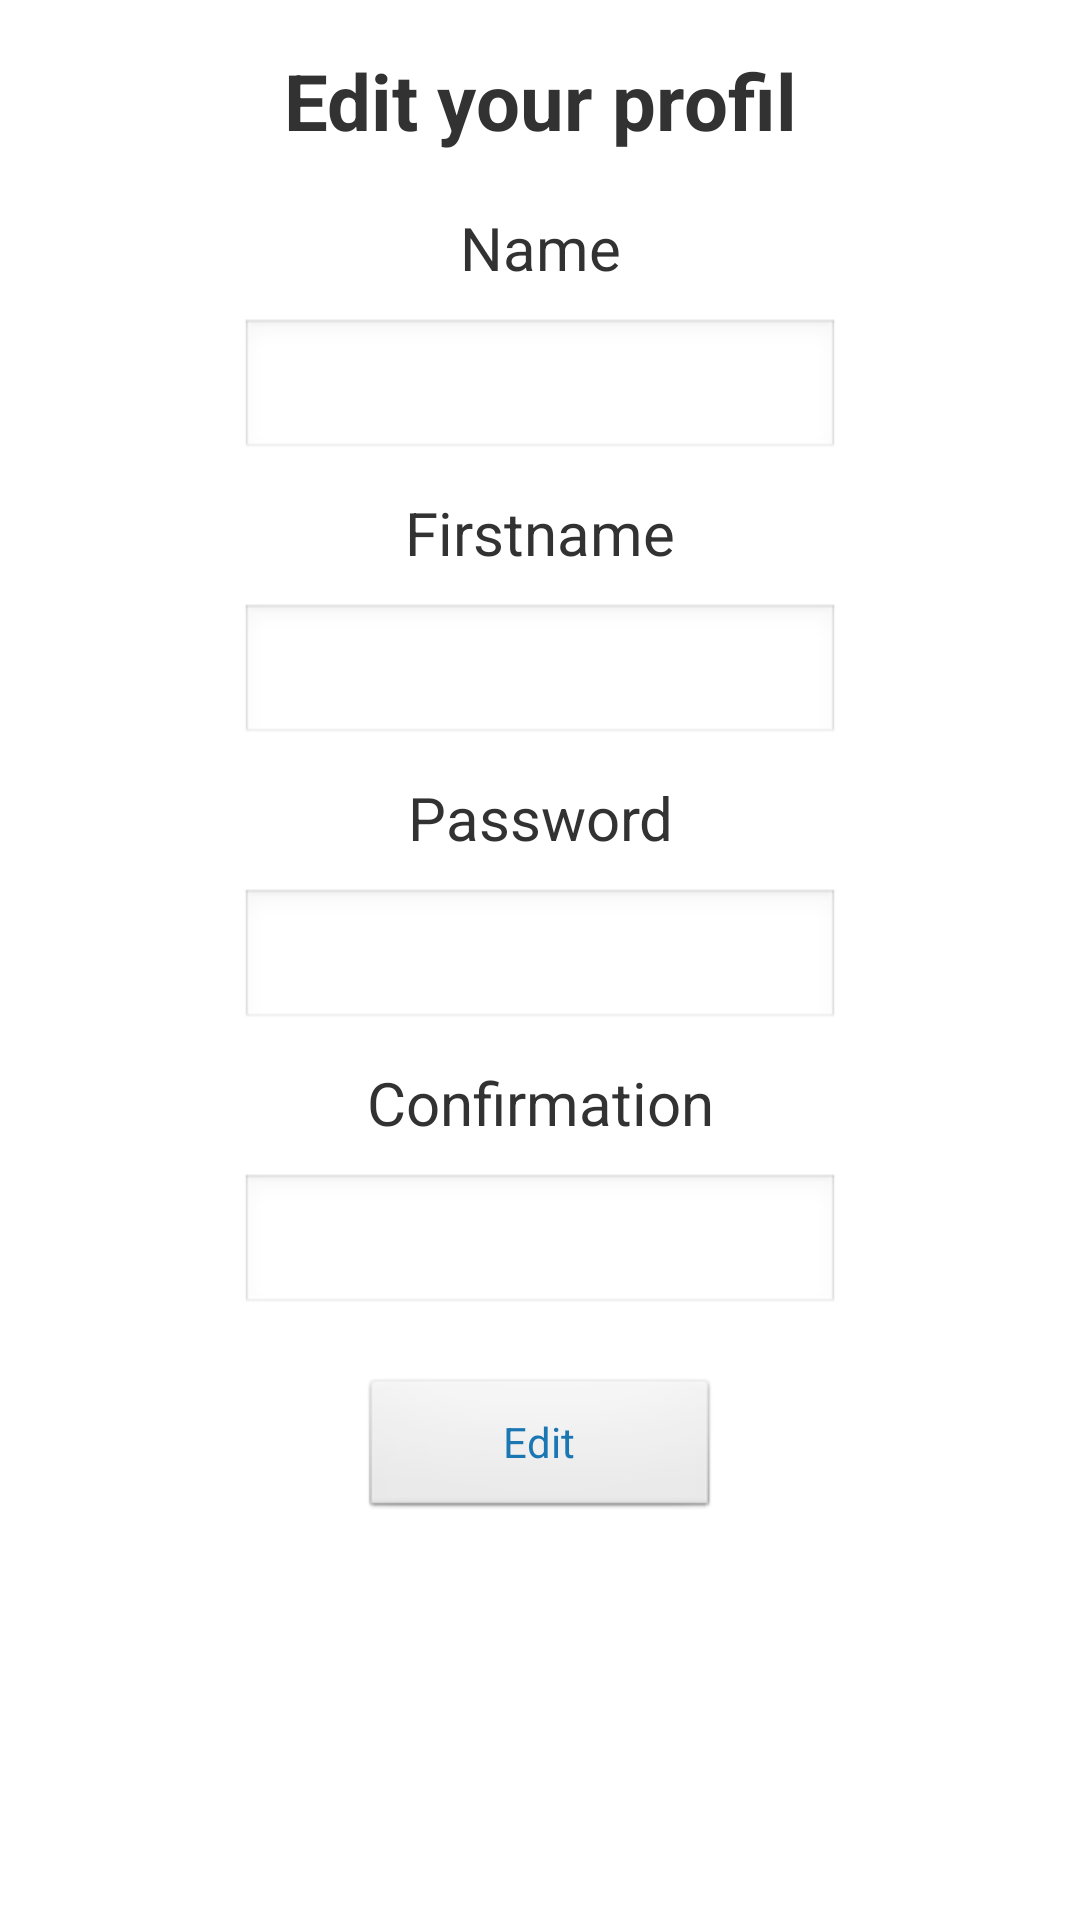

Here is an Android app screen rendered from its layout file. Give the layout XML and the strings, colors and styles it references.
<!-- AndroidManifest.xml: application theme NoTitleTheme -->
<!-- res/layout/edit_profile_screen.xml -->
<ScrollView 
    xmlns:android="http://schemas.android.com/apk/res/android"
    xmlns:tools="http://schemas.android.com/tools"
    android:layout_width="match_parent"
    android:layout_height="match_parent"
    android:paddingBottom="@dimen/activity_vertical_margin"
    android:paddingLeft="@dimen/activity_horizontal_margin"
    android:paddingRight="@dimen/activity_horizontal_margin"
    android:paddingTop="@dimen/activity_vertical_margin"
    android:background="@drawable/background"
    tools:context=".EditProfileActivity" >
    
   <RelativeLayout 
		android:id="@+id/detail_rl"
	   	android:layout_width="match_parent"
	   	android:layout_height="wrap_content"
	   	android:padding="5dp"
	   	android:background="#DDFFFFFF" >
	   	
        <TextView
	        android:id="@+id/edit_profil_title_tv"
	        android:layout_width="match_parent"
	        android:layout_height="wrap_content"
	        android:layout_marginBottom="8dp"
	        android:gravity="center"
	        android:textSize="26sp"
	        android:textStyle="bold" 
	        android:text="@string/edit_profil_title_header" />
	    
	    <TextView
	        android:id="@+id/edit_profil_name_tv"
	        android:layout_width="200dp"
	        android:layout_height="wrap_content"
	        android:layout_below="@id/edit_profil_title_tv"
	        android:layout_centerHorizontal="true"
	        android:layout_marginTop="10dp"
	        android:textSize="20sp"
	        android:gravity="center"
	        android:text="@string/user_name_header" />
	
	    <EditText
	        android:id="@+id/edit_profil_name_et"
	        android:layout_width="200dp"
	        android:layout_height="wrap_content"
	        android:layout_below="@id/edit_profil_name_tv"
	        android:layout_centerHorizontal="true"
	        android:layout_marginTop="10dp"
	        android:inputType="textPersonName" >
	
	    </EditText>
	    
	    <TextView
	        android:id="@+id/edit_profil_firstname_tv"
	        android:layout_width="200dp"
	        android:layout_height="wrap_content"
	        android:layout_below="@id/edit_profil_name_et"
	        android:layout_centerHorizontal="true"
	        android:layout_marginTop="10dp"
	        android:textSize="20sp"
	        android:gravity="center"
	        android:text="@string/user_firstname_header" />
	
	    <EditText
	        android:id="@+id/edit_profil_firstname_et"
	        android:layout_width="200dp"
	        android:layout_height="wrap_content"
	        android:layout_below="@id/edit_profil_firstname_tv"
	        android:layout_centerHorizontal="true"
	        android:layout_marginTop="10dp"
	        android:inputType="textPersonName" >
	
	    </EditText>
	
	    <TextView
	        android:id="@+id/edit_profil_password_tv"
	        android:layout_width="200dp"
	        android:layout_height="wrap_content"
	        android:layout_below="@id/edit_profil_firstname_et"
	        android:layout_centerHorizontal="true"
	        android:layout_marginTop="10dp"
	        android:textSize="20sp"
	        android:gravity="center"
	        android:text="@string/user_password_header" />
	
	    <EditText
	        android:id="@+id/edit_profil_password_et"
	        android:layout_width="200dp"
	        android:layout_height="wrap_content"
	        android:layout_below="@id/edit_profil_password_tv"
	        android:layout_centerHorizontal="true"
	        android:layout_marginTop="10dp"
	        android:inputType="textPassword" />
	    
	    <TextView
	        android:id="@+id/edit_profil_password_confirmation_tv"
	        android:layout_width="200dp"
	        android:layout_height="wrap_content"
	        android:layout_below="@id/edit_profil_password_et"
	        android:layout_centerHorizontal="true"
	        android:layout_marginTop="10dp"
	        android:textSize="20sp"
	        android:gravity="center"
	        android:text="@string/user_confirmation_header" />
	
	    <EditText
	        android:id="@+id/edit_profil_password_confirmation_et"
	        android:layout_width="200dp"
	        android:layout_height="wrap_content"
	        android:layout_below="@id/edit_profil_password_confirmation_tv"
	        android:layout_centerHorizontal="true"
	        android:layout_marginTop="10dp"
	        android:inputType="textPassword" />
	
	    <Button
	        android:id="@+id/edit_profil_b"
	        android:layout_width="120dp"
	        android:layout_height="wrap_content"
	        android:layout_below="@id/edit_profil_password_confirmation_et"
	        android:layout_centerHorizontal="true"
	        android:layout_marginTop="20dp"
	        android:textColor="#1B77B2"
	        android:text="@string/edit_profil_button" />
    
    </RelativeLayout>

</ScrollView>
<!-- resources referenced by this layout -->
<resources>
  <dimen name="activity_horizontal_margin">11dp</dimen>
  <dimen name="activity_vertical_margin">11dp</dimen>
  <string name="edit_profil_button">Edit</string>
  <string name="edit_profil_title_header">Edit your profil</string>
  <string name="user_confirmation_header">Confirmation</string>
  <string name="user_firstname_header">Firstname</string>
  <string name="user_name_header">Name</string>
  <string name="user_password_header">Password</string>
  <style name="NoTitleTheme" parent="AppBaseTheme">
  
          <item name="android:windowNoTitle">true</item>
          
      </style>
  <style name="AppBaseTheme" parent="android:Theme.Light">
          
      </style>
</resources>
